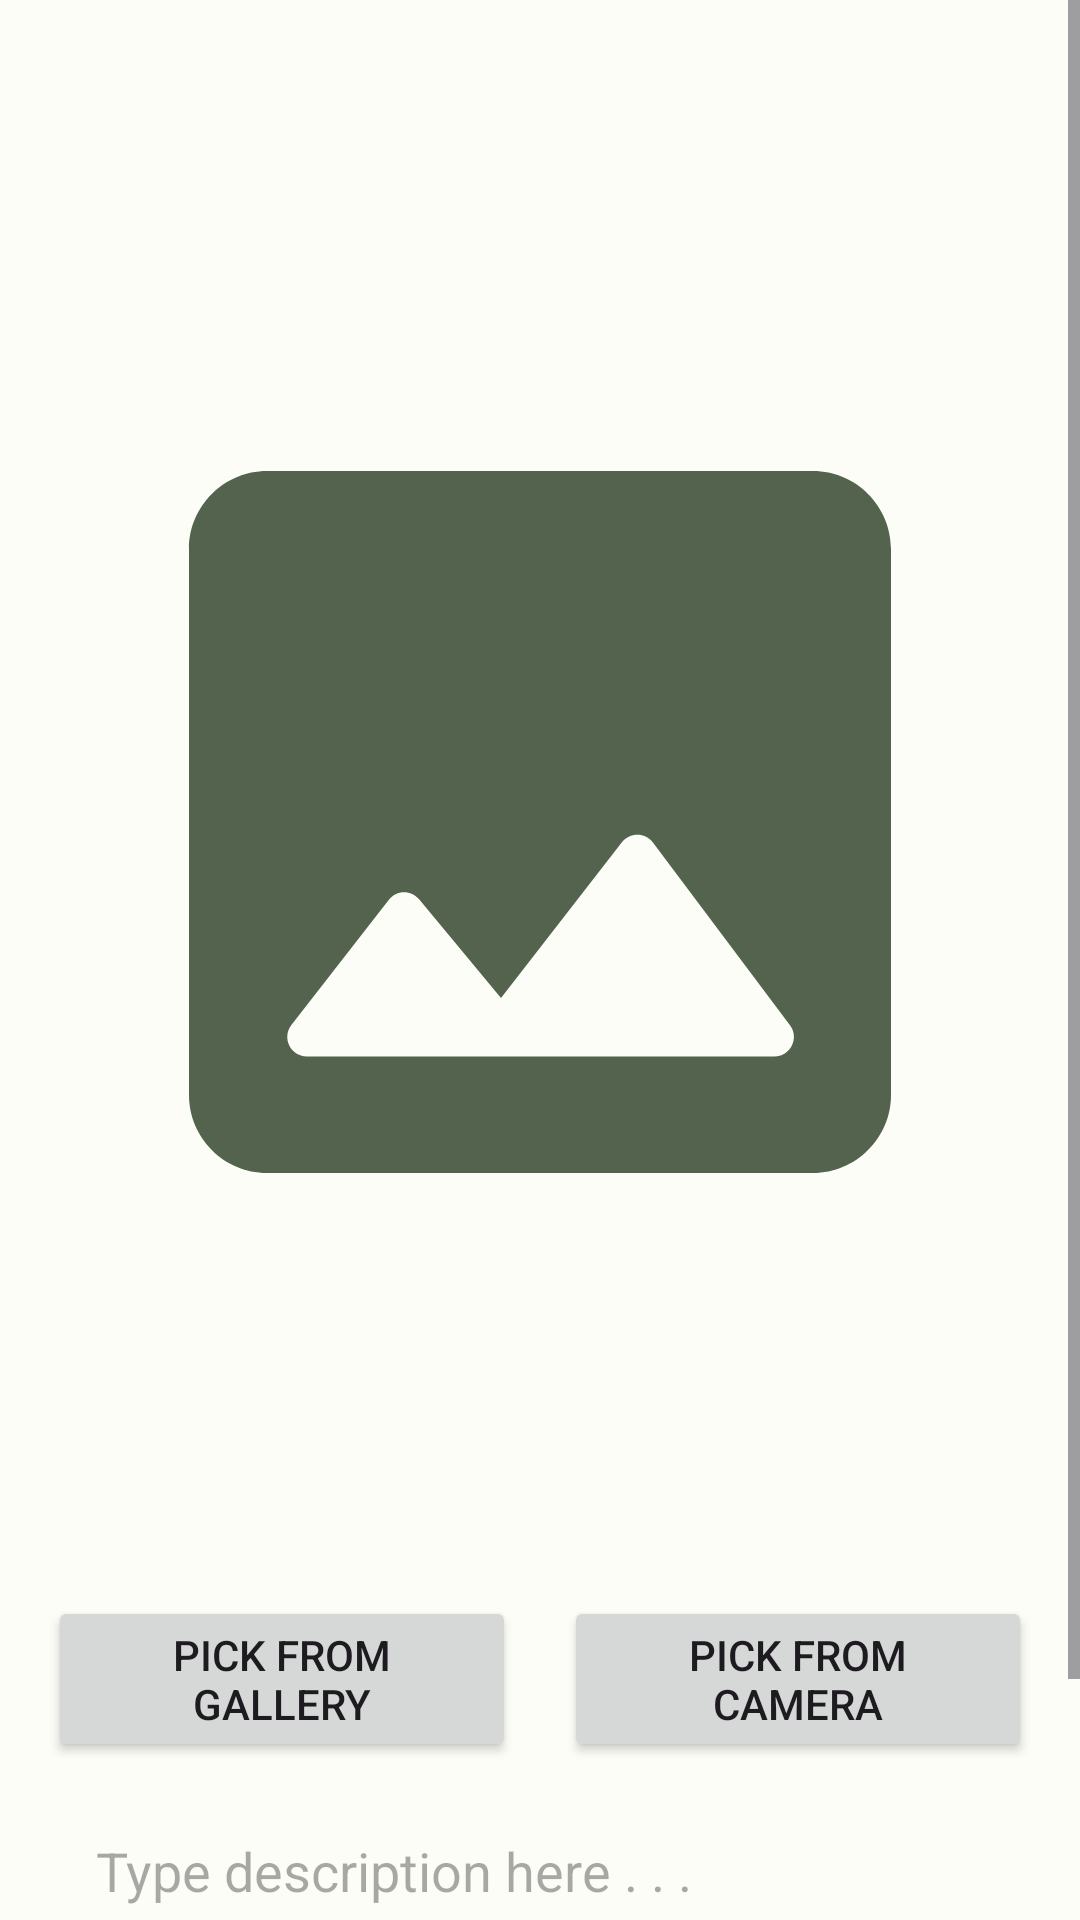

Here is an Android app screen rendered from its layout file. Give the layout XML and the strings, colors and styles it references.
<!-- AndroidManifest.xml: application theme Theme.StoryAppSubmission -->
<!-- res/layout/activity_new_story_detail.xml -->
<?xml version="1.0" encoding="utf-8"?>
<ScrollView xmlns:android="http://schemas.android.com/apk/res/android"
    xmlns:app="http://schemas.android.com/apk/res-auto"
    xmlns:tools="http://schemas.android.com/tools"
    android:layout_width="match_parent"
    android:layout_height="match_parent">

    <androidx.constraintlayout.widget.ConstraintLayout
        android:layout_width="match_parent"
        android:layout_height="wrap_content"
        android:padding="16dp"
        tools:context=".view.new_story.NewStoryDetailActivity">


        <ImageView
            android:id="@+id/previewImageView"
            android:layout_width="0dp"
            android:layout_height="500dp"
            android:layout_marginStart="8dp"
            android:layout_marginTop="8dp"
            android:layout_marginEnd="8dp"
            android:layout_marginBottom="8dp"
            android:contentDescription="@string/to_be_uploaded"
            app:layout_constraintEnd_toEndOf="parent"
            app:layout_constraintStart_toStartOf="parent"
            app:layout_constraintTop_toTopOf="parent"
            app:srcCompat="@drawable/round_image_24" />

        <Button
            android:id="@+id/galleryButton"
            android:layout_width="0dp"
            android:layout_height="wrap_content"
            android:layout_marginVertical="8dp"
            android:layout_marginEnd="8dp"
            android:elevation="2dp"
            android:scaleType="fitCenter"
            android:text="@string/pick_from_gallery"
            app:layout_constraintBottom_toBottomOf="@+id/cameraButton"
            app:layout_constraintEnd_toStartOf="@+id/cameraButton"
            app:layout_constraintHorizontal_bias="0.5"
            app:layout_constraintStart_toStartOf="parent"
            app:layout_constraintTop_toTopOf="@+id/cameraButton" />

        <Button
            android:id="@+id/cameraButton"
            android:layout_width="0dp"
            android:layout_height="wrap_content"
            android:layout_marginVertical="8dp"
            android:layout_marginStart="8dp"
            android:text="@string/pick_from_camera"
            app:layout_constraintEnd_toEndOf="parent"
            app:layout_constraintHorizontal_bias="0.5"
            app:layout_constraintStart_toEndOf="@+id/galleryButton"
            app:layout_constraintTop_toBottomOf="@id/previewImageView" />

        <EditText
            android:id="@+id/edt_description"
            android:layout_width="match_parent"
            android:layout_height="wrap_content"
            android:layout_marginVertical="8dp"
            android:hint="@string/type_description_here"
            android:importantForAutofill="no"
            android:maxLines="3"
            android:padding="16dp"
            app:layout_constraintEnd_toEndOf="parent"
            app:layout_constraintStart_toStartOf="parent"
            app:layout_constraintTop_toBottomOf="@id/galleryButton" />

        <Button
            android:id="@+id/uploadButton"
            android:layout_width="0dp"
            android:layout_height="wrap_content"
            android:layout_marginStart="8dp"
            android:layout_marginTop="16dp"
            android:layout_marginEnd="8dp"
            android:text="@string/upload_story"
            app:layout_constraintEnd_toEndOf="parent"
            app:layout_constraintStart_toStartOf="parent"
            app:layout_constraintTop_toBottomOf="@id/edt_description" />

        <ProgressBar
            android:id="@+id/progressIndicator"
            android:layout_width="36dp"
            android:layout_height="36dp"
            android:indeterminate="true"
            android:visibility="invisible"
            app:layout_constraintBottom_toBottomOf="@id/uploadButton"
            app:layout_constraintEnd_toEndOf="parent"
            app:layout_constraintStart_toStartOf="parent"
            app:layout_constraintTop_toTopOf="@id/uploadButton" />


    </androidx.constraintlayout.widget.ConstraintLayout>
</ScrollView>
<!-- resources referenced by this layout -->
<resources>
  <!-- drawable round_image_24 (drawable) -->
  <vector android:height="24dp"
      android:viewportHeight="24" android:viewportWidth="24"
      android:width="24dp" xmlns:android="http://schemas.android.com/apk/res/android">
      <path android:fillColor="?attr/colorSecondary" android:pathData="M21,19V5c0,-1.1 -0.9,-2 -2,-2H5c-1.1,0 -2,0.9 -2,2v14c0,1.1 0.9,2 2,2h14c1.1,0 2,-0.9 2,-2zM8.9,13.98l2.1,2.53 3.1,-3.99c0.2,-0.26 0.6,-0.26 0.8,0.01l3.51,4.68c0.25,0.33 0.01,0.8 -0.4,0.8H6.02c-0.42,0 -0.65,-0.48 -0.39,-0.81L8.12,14c0.19,-0.26 0.57,-0.27 0.78,-0.02z"/>
  </vector>
  <string name="pick_from_camera">Pick From Camera</string>
  <string name="pick_from_gallery">pick From Gallery</string>
  <string name="to_be_uploaded">To be uploaded</string>
  <string name="type_description_here">Type description here . . .</string>
  <string name="upload_story">Upload Story</string>
  <style name="Theme.StoryAppSubmission" parent="Base.Theme.StoryAppSubmission" />
  <color name="md_theme_light_primary">#006E15</color>
  <color name="md_theme_light_onPrimary">#FFFFFF</color>
  <color name="md_theme_light_primaryContainer">#75FF72</color>
  <color name="md_theme_light_onPrimaryContainer">#002202</color>
  <color name="md_theme_light_secondary">#53634E</color>
  <color name="md_theme_light_onSecondary">#FFFFFF</color>
  <color name="md_theme_light_secondaryContainer">#D6E8CE</color>
  <color name="md_theme_light_onSecondaryContainer">#111F0F</color>
  <color name="md_theme_light_tertiary">#38656A</color>
  <color name="md_theme_light_onTertiary">#FFFFFF</color>
  <color name="md_theme_light_tertiaryContainer">#BCEBF0</color>
  <color name="md_theme_light_onTertiaryContainer">#002022</color>
  <color name="md_theme_light_error">#BA1A1A</color>
  <color name="md_theme_light_errorContainer">#FFDAD6</color>
  <color name="md_theme_light_onError">#FFFFFF</color>
  <color name="md_theme_light_onErrorContainer">#410002</color>
  <color name="md_theme_light_background">#FCFDF6</color>
  <color name="md_theme_light_onBackground">#1A1C19</color>
  <color name="md_theme_light_surface">#FCFDF6</color>
  <color name="md_theme_light_onSurface">#1A1C19</color>
  <color name="md_theme_light_surfaceVariant">#DEE4D8</color>
  <color name="md_theme_light_onSurfaceVariant">#42493F</color>
  <color name="md_theme_light_outline">#73796F</color>
  <color name="md_theme_light_inverseOnSurface">#F1F1EB</color>
  <color name="md_theme_light_inverseSurface">#2F312D</color>
  <color name="md_theme_light_inversePrimary">#58E158</color>
</resources>
